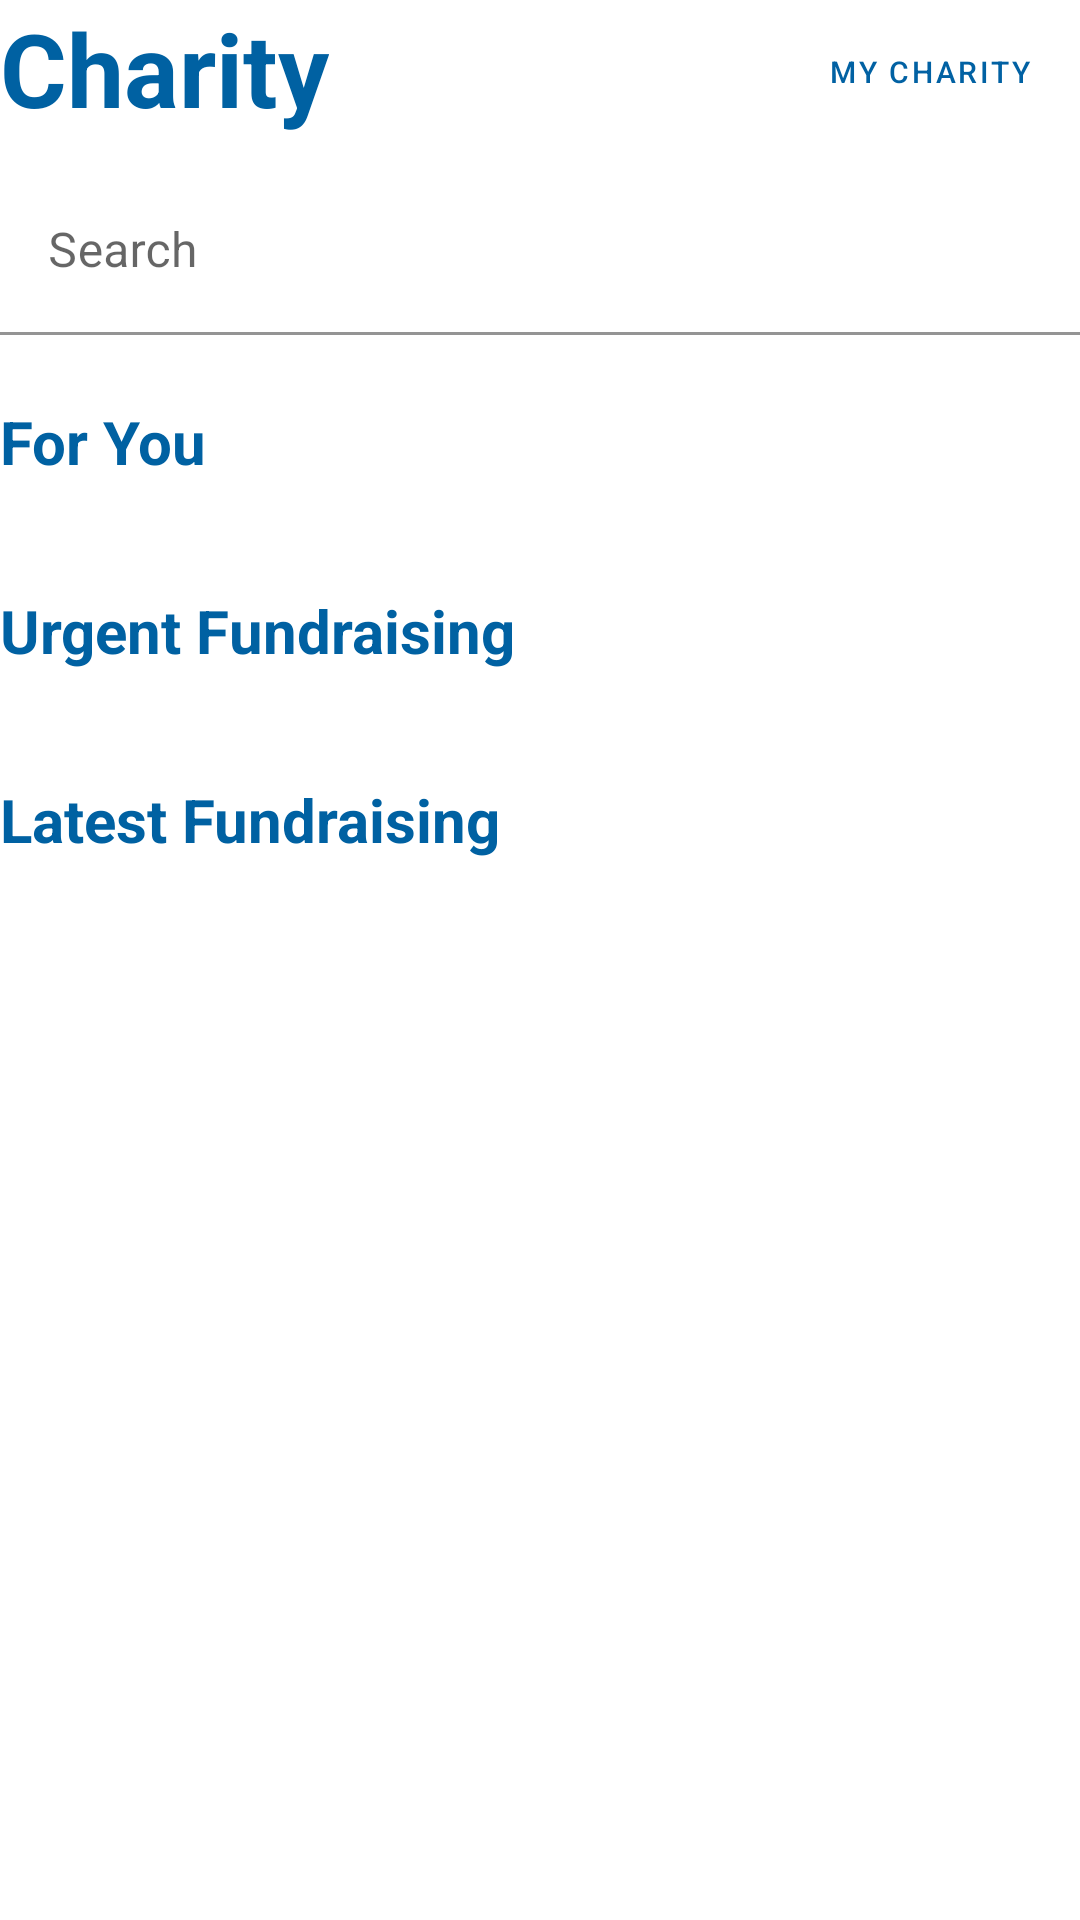

This screen was rendered from an Android layout file. Write that file and the resources it references.
<!-- AndroidManifest.xml: application theme Theme.DompetkuDompetmu -->
<!-- res/layout/fragment_user_charity.xml -->
<?xml version="1.0" encoding="utf-8"?>
<LinearLayout
    xmlns:android="http://schemas.android.com/apk/res/android"
    xmlns:app="http://schemas.android.com/apk/res-auto"
    xmlns:tools="http://schemas.android.com/tools"
    android:layout_width="match_parent"
    android:layout_height="match_parent"
    android:orientation="vertical"
    tools:context=".myfragment.user.UserCharityFragment" >

        <androidx.constraintlayout.widget.ConstraintLayout
            android:layout_width="match_parent"
            android:layout_height="wrap_content">

            <TextView
                android:id="@+id/tvHeadingCharity"
                android:layout_width="wrap_content"
                android:layout_height="wrap_content"
                android:text="Charity"
                android:textColor="@color/mySecondaryColor"
                android:textSize="34sp"
                android:textStyle="bold"
                app:layout_constraintStart_toStartOf="parent"
                app:layout_constraintTop_toTopOf="parent" />

            <Button
                android:id="@+id/btnToMyCharity"
                android:layout_width="wrap_content"
                android:layout_height="wrap_content"
                android:text="My charity"
                android:textSize="10sp"
                app:layout_constraintEnd_toEndOf="parent"
                app:layout_constraintTop_toTopOf="parent"
                app:strokeColor="@color/myPrimaryColor"
                app:strokeWidth="1dp"
                style="@style/Widget.MaterialComponents.Button.OutlinedButton" />
        </androidx.constraintlayout.widget.ConstraintLayout>

        <com.google.android.material.textfield.TextInputLayout
            android:id="@+id/tilSearchCharity"
            style="@style/ThemeOverlay.MaterialComponents.TextInputEditText.OutlinedBox"
            android:layout_width="match_parent"
            android:layout_height="wrap_content"
            android:layout_marginTop="8dp"
            android:hint="Search"
            android:background="@android:color/transparent"
            app:endIconMode="clear_text"
            app:helperTextTextColor="@color/myErrorColor"
            app:layout_constraintEnd_toEndOf="parent"
            app:layout_constraintStart_toStartOf="parent"
            app:layout_constraintTop_toTopOf="parent"
            app:startIconDrawable="@drawable/ic_baseline_search_24">

            <com.google.android.material.textfield.TextInputEditText
                android:id="@+id/etSearchCharity"
                android:layout_width="match_parent"
                android:layout_height="wrap_content"
                android:background="#00FFFFFF"
                android:focusable="false"
                android:inputType="textPersonName" />
        </com.google.android.material.textfield.TextInputLayout>

    <ScrollView
        android:layout_width="match_parent"
        android:layout_height="match_parent"
        android:scrollbarSize="4dp"
        android:scrollbarThumbHorizontal="@android:color/transparent"
        android:scrollbarThumbVertical="@android:color/transparent">

        <LinearLayout
            android:layout_width="match_parent"
            android:layout_height="match_parent"
            android:orientation="vertical">

            <LinearLayout
                android:layout_width="match_parent"
                android:layout_height="wrap_content"
                android:layout_marginTop="22dp"
                android:orientation="vertical">

                <TextView
                    android:id="@+id/tvHeadingCharity2"
                    android:layout_width="match_parent"
                    android:layout_height="wrap_content"
                    android:layout_marginBottom="13dp"
                    android:text="For You"
                    android:textColor="@color/mySecondaryColor"
                    android:textSize="20sp"
                    android:textStyle="bold"
                    app:layout_constraintStart_toStartOf="parent"
                    app:layout_constraintTop_toTopOf="parent" />

                <androidx.recyclerview.widget.RecyclerView
                    android:id="@+id/rvForYouCharity"
                    android:layout_width="match_parent"
                    android:layout_height="wrap_content"
                    android:layout_marginBottom="18dp" />
            </LinearLayout>

            <LinearLayout
                android:layout_width="match_parent"
                android:layout_height="wrap_content"
                android:layout_marginTop="5dp"
                android:orientation="vertical">

                <TextView
                    android:id="@+id/tvHeadingCharity3"
                    android:layout_width="match_parent"
                    android:layout_height="wrap_content"
                    android:layout_marginBottom="13dp"
                    android:text="Urgent Fundraising"
                    android:textColor="@color/mySecondaryColor"
                    android:textSize="20sp"
                    android:textStyle="bold"
                    app:layout_constraintStart_toStartOf="parent"
                    app:layout_constraintTop_toTopOf="parent" />

                <androidx.recyclerview.widget.RecyclerView
                    android:id="@+id/rvUrgentCharity"
                    android:layout_width="match_parent"
                    android:layout_height="wrap_content"
                    android:layout_marginBottom="18dp" />
            </LinearLayout>

            <LinearLayout
                android:layout_width="match_parent"
                android:layout_height="wrap_content"
                android:layout_marginTop="5dp"
                android:orientation="vertical">

                <TextView
                    android:id="@+id/tvHeadingCharity4"
                    android:layout_width="match_parent"
                    android:layout_height="wrap_content"
                    android:layout_marginBottom="13dp"
                    android:text="Latest Fundraising"
                    android:textColor="@color/mySecondaryColor"
                    android:textSize="20sp"
                    android:textStyle="bold"
                    app:layout_constraintStart_toStartOf="parent"
                    app:layout_constraintTop_toTopOf="parent" />

                <androidx.recyclerview.widget.RecyclerView
                    android:id="@+id/rvLatestCharity"
                    android:layout_width="match_parent"
                    android:layout_height="wrap_content"
                    android:layout_marginBottom="18dp" />
            </LinearLayout>
        </LinearLayout>
    </ScrollView>

</LinearLayout>
<!-- resources referenced by this layout -->
<resources>
  <color name="myErrorColor">#ba1a1a</color>
  <color name="myPrimaryColor">#0161a3</color>
  <color name="mySecondaryColor">#0061a2</color>
  <style name="Theme.DompetkuDompetmu" parent="Theme.MaterialComponents.DayNight.NoActionBar">
          
          <item name="colorPrimary">@color/myPrimaryColor</item>
          <item name="colorPrimaryVariant">@color/myPrimaryContainerColor</item>
          <item name="colorOnPrimary">@color/myOnPrimaryColor</item>
          
          <item name="colorSecondary">@color/mySecondaryColor</item>
          <item name="colorSecondaryVariant">@color/mySecondaryContainerColor</item>
          <item name="colorOnSecondary">@color/myOnSecondaryColor</item>
          
          <item name="android:statusBarColor" tools:targetApi="l">?attr/colorPrimaryVariant</item>
          
          <item name="android:windowDisablePreview">true</item>
      </style>
  <color name="myPrimaryContainerColor">#d1e4ff</color>
  <color name="myOnPrimaryColor">#ffffff</color>
  <color name="mySecondaryContainerColor">#d1e4ff</color>
  <color name="myOnSecondaryColor">#ffffff</color>
</resources>
